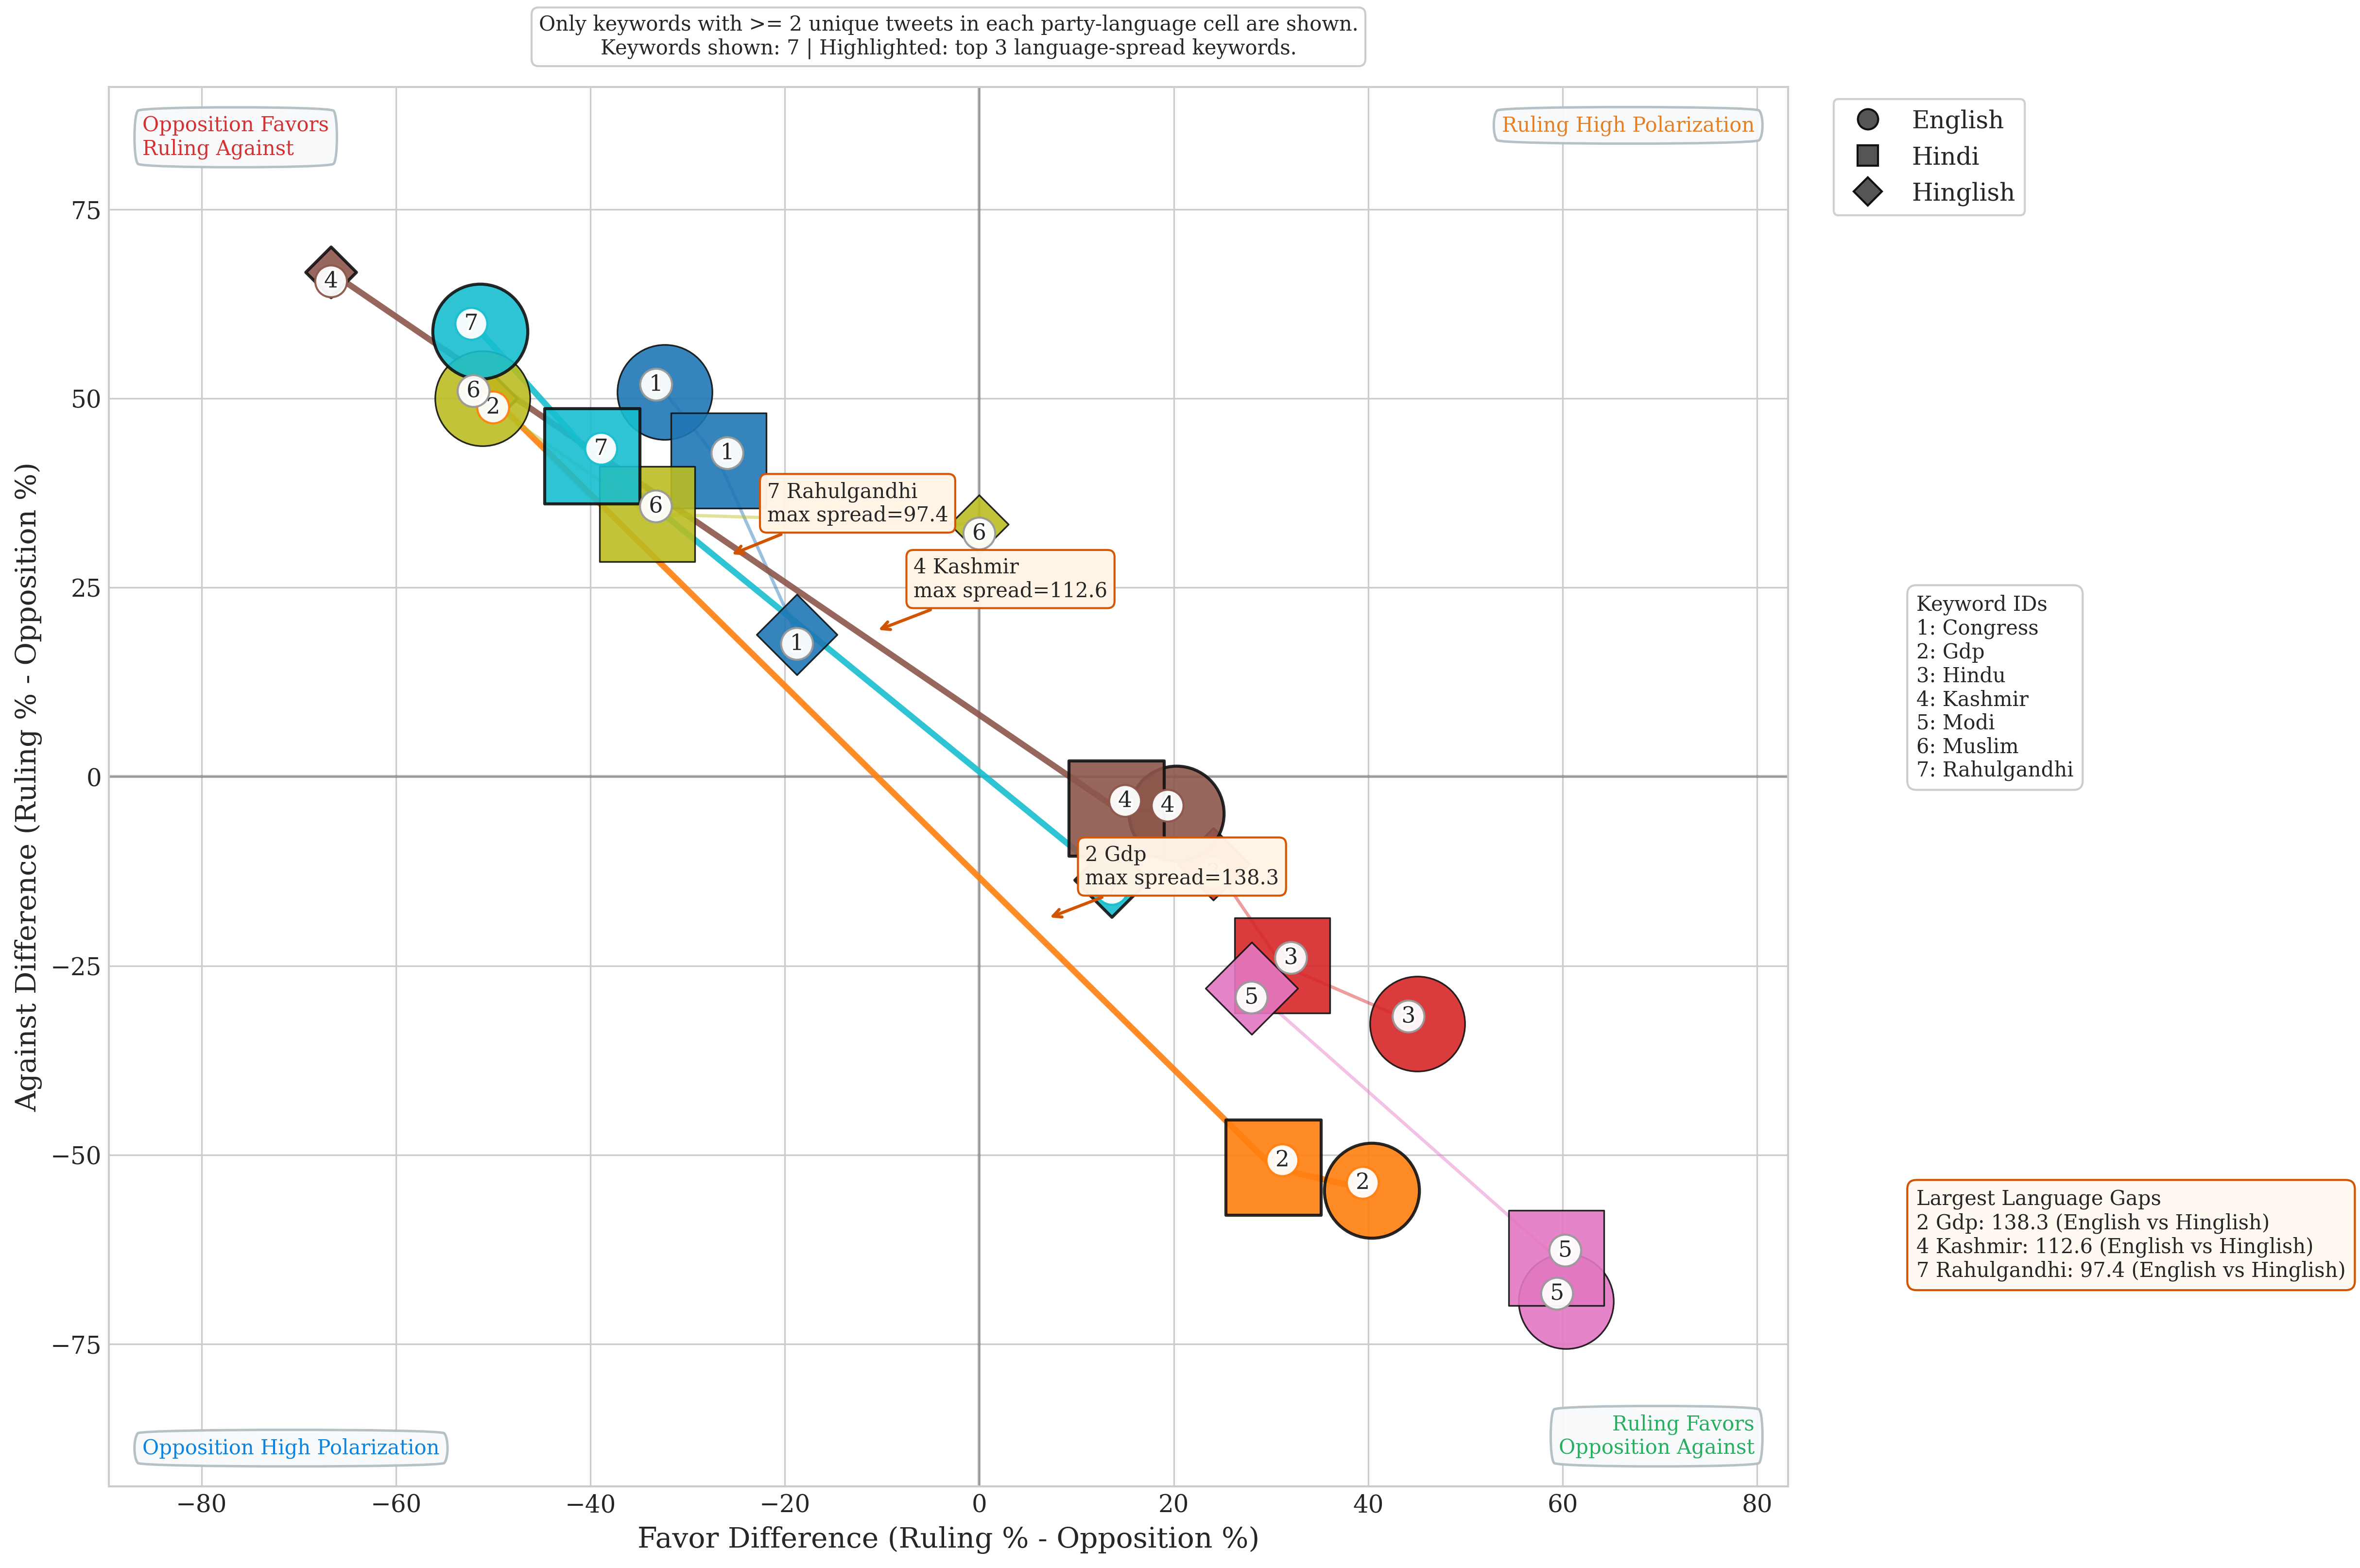

Write Python code to recreate this figure.
#!/usr/bin/env python3
"""
Language Divergence Scatter Plot (English + Hindi + Hinglish)
=============================================================
Compares stance divergence across the three language buckets in the final
merged stance CSV:
- english
- hindi
- hinglish (Hindi written in Latin script)

The plot shows one point per (keyword, language) using:
- x = favor difference   = favor%(pro ruling) - favor%(pro opposition)
- y = against difference = against%(pro ruling) - against%(pro opposition)

Only keywords with enough coverage in all three languages are shown. The
largest language-spread keywords are highlighted directly on the plot.
"""

from __future__ import annotations

import math
import warnings
from pathlib import Path

import matplotlib.patheffects as pe
import matplotlib.pyplot as plt
import numpy as np
import pandas as pd
from itertools import combinations
from matplotlib.lines import Line2D

warnings.filterwarnings("ignore")


BASE_DIR = Path(__file__).parent.resolve()
CSV_PATH = BASE_DIR / "extracted_ALL_35keywords_english_hindi_only_final_with_existing_and_inferred_stance.csv"
OUTPUT_PNG = BASE_DIR / "divergence_scatter_english_hindi_hinglish.png"
OUTPUT_PDF = BASE_DIR / "divergence_scatter_english_hindi_hinglish.pdf"

LANGUAGES = ["english", "hindi", "hinglish"]
PARTIES = ["pro ruling", "pro opposition"]
MIN_UNIQUE_PER_PARTY = 2
HIGHLIGHT_TOP_N = 3

LANG_MARKERS = {"english": "o", "hindi": "s", "hinglish": "D"}
LANG_LABELS = {"english": "English", "hindi": "Hindi", "hinglish": "Hinglish"}
LANG_TEXT_OFFSETS = {"english": (-0.9, 1.0), "hindi": (0.9, 1.0), "hinglish": (0.0, -1.2)}

plt.style.use("seaborn-v0_8-whitegrid")
plt.rcParams.update(
    {
        "font.family": "serif",
        "font.serif": ["Times New Roman", "DejaVu Serif", "serif"],
        "font.size": 13,
        "axes.labelsize": 14,
        "axes.titlesize": 16,
        "xtick.labelsize": 12,
        "ytick.labelsize": 12,
        "legend.fontsize": 12,
    }
)


def derive_language_group(chunk: pd.DataFrame) -> pd.Series:
    language = chunk["language"].fillna("").astype(str).str.lower().str.strip()
    translation_route = chunk["translation_route"].fillna("").astype(str).str.lower().str.strip()
    lid_lang = chunk["lid_lang"].fillna("").astype(str).str.lower().str.strip()

    group = language.copy()
    hinglish_mask = (translation_route == "hinglish_roman") | (lid_lang == "hin_latn")
    group.loc[hinglish_mask] = "hinglish"
    return group


def load_data() -> pd.DataFrame:
    if not CSV_PATH.exists():
        raise FileNotFoundError(f"CSV not found: {CSV_PATH}")

    print("=" * 70)
    print("LOADING FINAL STANCE DATA (ENGLISH + HINDI + HINGLISH)")
    print("=" * 70)
    print(f"CSV Path: {CSV_PATH}")

    chunks = []
    for i, chunk in enumerate(pd.read_csv(CSV_PATH, chunksize=100000, low_memory=False)):
        chunk = chunk[chunk["fewshot_label"].isin(["favor", "against", "neutral"])].copy()
        chunk["stance"] = chunk["fewshot_label"].astype(str).str.lower().str.strip()
        chunk["party"] = chunk["_label_norm"].astype(str).str.lower().str.strip()
        chunk["keyword"] = chunk["keyword"].astype(str).str.lower().str.strip()
        chunk["language_group"] = derive_language_group(chunk)
        chunk = chunk[chunk["party"].isin(PARTIES)]
        chunk = chunk[chunk["language_group"].isin(LANGUAGES)]
        chunks.append(chunk)
        if (i + 1) % 5 == 0:
            print(f"  Processed {(i + 1) * 100000:,} rows...")

    df = pd.concat(chunks, ignore_index=True)

    print("\nLanguage distribution")
    for lang in LANGUAGES:
        subset = df[df["language_group"] == lang]
        print(
            f"  {LANG_LABELS[lang]}: {len(subset):,} rows | "
            f"{subset['source_row'].nunique():,} unique tweets"
        )
    print("-" * 70)
    return df


def compute_language_points(df: pd.DataFrame) -> tuple[pd.DataFrame, list[str]]:
    rows = []
    coverage = {}

    for keyword in sorted(df["keyword"].unique()):
        keyword_df = df[df["keyword"] == keyword]
        qualifies = True

        for language in LANGUAGES:
            for party in PARTIES:
                subset = keyword_df[
                    (keyword_df["language_group"] == language) & (keyword_df["party"] == party)
                ]
                unique_n = subset["source_row"].nunique()
                coverage[(keyword, language, party)] = unique_n
                if unique_n < MIN_UNIQUE_PER_PARTY:
                    qualifies = False

        if not qualifies:
            continue

        for language in LANGUAGES:
            ruling = keyword_df[
                (keyword_df["language_group"] == language) & (keyword_df["party"] == "pro ruling")
            ]
            opposition = keyword_df[
                (keyword_df["language_group"] == language) & (keyword_df["party"] == "pro opposition")
            ]

            ruling_pcts = ruling["stance"].value_counts(normalize=True) * 100
            opposition_pcts = opposition["stance"].value_counts(normalize=True) * 100

            rows.append(
                {
                    "keyword": keyword,
                    "language_group": language,
                    "favor_diff": ruling_pcts.get("favor", 0) - opposition_pcts.get("favor", 0),
                    "against_diff": ruling_pcts.get("against", 0) - opposition_pcts.get("against", 0),
                    "ruling_n": ruling["source_row"].nunique(),
                    "opposition_n": opposition["source_row"].nunique(),
                    "total_n": ruling["source_row"].nunique() + opposition["source_row"].nunique(),
                }
            )

    points = pd.DataFrame(rows)
    qualifying_keywords = sorted(points["keyword"].unique()) if not points.empty else []
    return points, qualifying_keywords


def compute_keyword_spread(points: pd.DataFrame) -> pd.DataFrame:
    rows = []
    for keyword, group in points.groupby("keyword"):
        coords = {
            row["language_group"]: (row["favor_diff"], row["against_diff"])
            for _, row in group.iterrows()
        }
        distances = []
        for lang_a, lang_b in combinations(LANGUAGES, 2):
            ax, ay = coords[lang_a]
            bx, by = coords[lang_b]
            dist = math.dist((ax, ay), (bx, by))
            distances.append((dist, lang_a, lang_b))
        max_dist, lang_a, lang_b = max(distances, key=lambda item: item[0])
        centroid_x = group["favor_diff"].mean()
        centroid_y = group["against_diff"].mean()
        rows.append(
            {
                "keyword": keyword,
                "max_pairwise_distance": max_dist,
                "widest_pair": f"{LANG_LABELS[lang_a]} vs {LANG_LABELS[lang_b]}",
                "centroid_x": centroid_x,
                "centroid_y": centroid_y,
            }
        )
    return pd.DataFrame(rows).sort_values("max_pairwise_distance", ascending=False)


def plot_language_divergence(points: pd.DataFrame, spread_df: pd.DataFrame) -> None:
    if points.empty:
        raise ValueError("No keywords qualify for the 3-language comparison.")

    fig, ax = plt.subplots(figsize=(16, 12))

    keyword_list = sorted(points["keyword"].unique())
    cmap = plt.cm.get_cmap("tab10", len(keyword_list))
    keyword_colors = {keyword: cmap(i) for i, keyword in enumerate(keyword_list)}
    keyword_numbers = {keyword: idx + 1 for idx, keyword in enumerate(keyword_list)}
    highlight_keywords = set(spread_df.head(HIGHLIGHT_TOP_N)["keyword"])

    x_vals = points["favor_diff"].to_numpy()
    y_vals = points["against_diff"].to_numpy()
    x_pad = max(8.0, (x_vals.max() - x_vals.min()) * 0.18 if len(x_vals) else 8.0)
    y_pad = max(8.0, (y_vals.max() - y_vals.min()) * 0.18 if len(y_vals) else 8.0)

    ax.axhline(0, color="black", linestyle="-", alpha=0.25, zorder=1)
    ax.axvline(0, color="black", linestyle="-", alpha=0.25, zorder=1)
    ax.set_xlim(x_vals.min() - x_pad, x_vals.max() + x_pad)
    ax.set_ylim(y_vals.min() - y_pad, y_vals.max() + y_pad)

    for keyword, group in points.groupby("keyword"):
        color = keyword_colors[keyword]
        group = group.set_index("language_group").loc[LANGUAGES].reset_index()
        line_x = group["favor_diff"].to_numpy()
        line_y = group["against_diff"].to_numpy()
        is_highlight = keyword in highlight_keywords

        ax.plot(
            line_x,
            line_y,
            color=color,
            linewidth=3.0 if is_highlight else 1.6,
            alpha=0.9 if is_highlight else 0.45,
            zorder=2,
        )

        for _, row in group.iterrows():
            lang = row["language_group"]
            size = np.clip(np.sqrt(row["total_n"]) * 140, 120, 2200)
            ax.scatter(
                row["favor_diff"],
                row["against_diff"],
                s=size,
                marker=LANG_MARKERS[lang],
                color=color,
                edgecolors="#111111",
                linewidth=1.5 if is_highlight else 0.8,
                alpha=0.9,
                zorder=3,
            )

            dx, dy = LANG_TEXT_OFFSETS[lang]
            label = f"{keyword_numbers[keyword]}"
            txt = ax.text(
                row["favor_diff"] + dx,
                row["against_diff"] + dy,
                label,
                fontsize=11,
                ha="center",
                va="center",
                zorder=4,
                bbox=dict(
                    facecolor="white",
                    edgecolor=color if is_highlight else "#999999",
                    boxstyle="circle,pad=0.22",
                    alpha=0.95,
                ),
            )
            txt.set_path_effects([pe.withStroke(linewidth=2, foreground="white")])

    q_box = dict(boxstyle="round4,pad=0.45", fc="#f8f9fa", ec="#b2bec3", lw=1.2, alpha=0.95)
    ax.text(
        0.02,
        0.98,
        "Opposition Favors\nRuling Against",
        transform=ax.transAxes,
        ha="left",
        va="top",
        fontsize=10,
        color="#d63031",
        bbox=q_box,
    )
    ax.text(
        0.98,
        0.98,
        "Ruling High Polarization",
        transform=ax.transAxes,
        ha="right",
        va="top",
        fontsize=10,
        color="#e67e22",
        bbox=q_box,
    )
    ax.text(
        0.02,
        0.02,
        "Opposition High Polarization",
        transform=ax.transAxes,
        ha="left",
        va="bottom",
        fontsize=10,
        color="#0984e3",
        bbox=q_box,
    )
    ax.text(
        0.98,
        0.02,
        "Ruling Favors\nOpposition Against",
        transform=ax.transAxes,
        ha="right",
        va="bottom",
        fontsize=10,
        color="#27ae60",
        bbox=q_box,
    )

    for _, row in spread_df.head(HIGHLIGHT_TOP_N).iterrows():
        ax.annotate(
            f"{keyword_numbers[row['keyword']]} {row['keyword'].title()}\nmax spread={row['max_pairwise_distance']:.1f}",
            xy=(row["centroid_x"], row["centroid_y"]),
            xytext=(row["centroid_x"] + 4.0, row["centroid_y"] + 4.0),
            fontsize=10,
            ha="left",
            va="bottom",
            bbox=dict(facecolor="#fff4e6", edgecolor="#d35400", boxstyle="round,pad=0.35", alpha=0.98),
            arrowprops=dict(arrowstyle="->", color="#d35400", lw=1.5),
            zorder=5,
        )

    note = (
        f"Only keywords with >= {MIN_UNIQUE_PER_PARTY} unique tweets in each party-language cell are shown.\n"
        f"Keywords shown: {len(keyword_list)} | Highlighted: top {HIGHLIGHT_TOP_N} language-spread keywords."
    )
    ax.text(
        0.5,
        1.02,
        note,
        transform=ax.transAxes,
        ha="center",
        va="bottom",
        fontsize=10,
        bbox=dict(facecolor="white", edgecolor="#cccccc", boxstyle="round,pad=0.35"),
    )

    ax.set_xlabel("Favor Difference (Ruling % - Opposition %)")
    ax.set_ylabel("Against Difference (Ruling % - Opposition %)")

    language_handles = [
        Line2D(
            [0],
            [0],
            marker=LANG_MARKERS[lang],
            color="white",
            label=LANG_LABELS[lang],
            markerfacecolor="#555555",
            markeredgecolor="#111111",
            markersize=10,
            linewidth=0,
        )
        for lang in LANGUAGES
    ]
    legend_keywords = "\n".join(f"{keyword_numbers[k]}: {k.title()}" for k in keyword_list)
    keyword_box = f"Keyword IDs\n{legend_keywords}"

    lang_legend = ax.legend(handles=language_handles, loc="upper left", bbox_to_anchor=(1.02, 1.0), frameon=True)
    ax.add_artist(lang_legend)
    fig.text(
        0.855,
        0.61,
        keyword_box,
        ha="left",
        va="top",
        fontsize=10,
        bbox=dict(facecolor="white", edgecolor="#cccccc", boxstyle="round,pad=0.45"),
        family="serif",
    )

    spread_lines = [
        f"{keyword_numbers[row.keyword]} {row.keyword.title()}: {row.max_pairwise_distance:.1f} ({row.widest_pair})"
        for _, row in spread_df.head(HIGHLIGHT_TOP_N).iterrows()
    ]
    fig.text(
        0.855,
        0.27,
        "Largest Language Gaps\n" + "\n".join(spread_lines),
        ha="left",
        va="top",
        fontsize=10,
        bbox=dict(facecolor="#fff9f2", edgecolor="#d35400", boxstyle="round,pad=0.45"),
        family="serif",
    )

    plt.subplots_adjust(left=0.08, right=0.80, top=0.90, bottom=0.10)
    plt.savefig(OUTPUT_PNG, dpi=300, bbox_inches="tight")
    plt.savefig(OUTPUT_PDF, dpi=300, bbox_inches="tight", format="pdf")
    plt.close()

    print("\nKeywords shown:")
    for keyword in keyword_list:
        print(f"  {keyword_numbers[keyword]}. {keyword.title()}")
    print("\nTop highlighted differences:")
    for _, row in spread_df.head(HIGHLIGHT_TOP_N).iterrows():
        print(f"  {row['keyword'].title()}: spread={row['max_pairwise_distance']:.2f} ({row['widest_pair']})")
    print(f"\nPlot saved to: {OUTPUT_PNG}")
    print(f"Plot saved to: {OUTPUT_PDF}")


def main() -> None:
    print("=" * 70)
    print("LANGUAGE DIVERGENCE SCATTER (ENGLISH + HINDI + HINGLISH)")
    print("=" * 70)

    df = load_data()
    points, qualifying_keywords = compute_language_points(df)
    if not qualifying_keywords:
        raise SystemExit("No keywords have enough coverage in all three languages.")

    print(
        f"Qualifying keywords with all three languages and >= {MIN_UNIQUE_PER_PARTY} "
        f"unique tweets per party-language cell: {len(qualifying_keywords)}"
    )
    spread_df = compute_keyword_spread(points)
    plot_language_divergence(points, spread_df)

    print("=" * 70)
    print("COMPLETE!")
    print("=" * 70)


if __name__ == "__main__":
    main()
